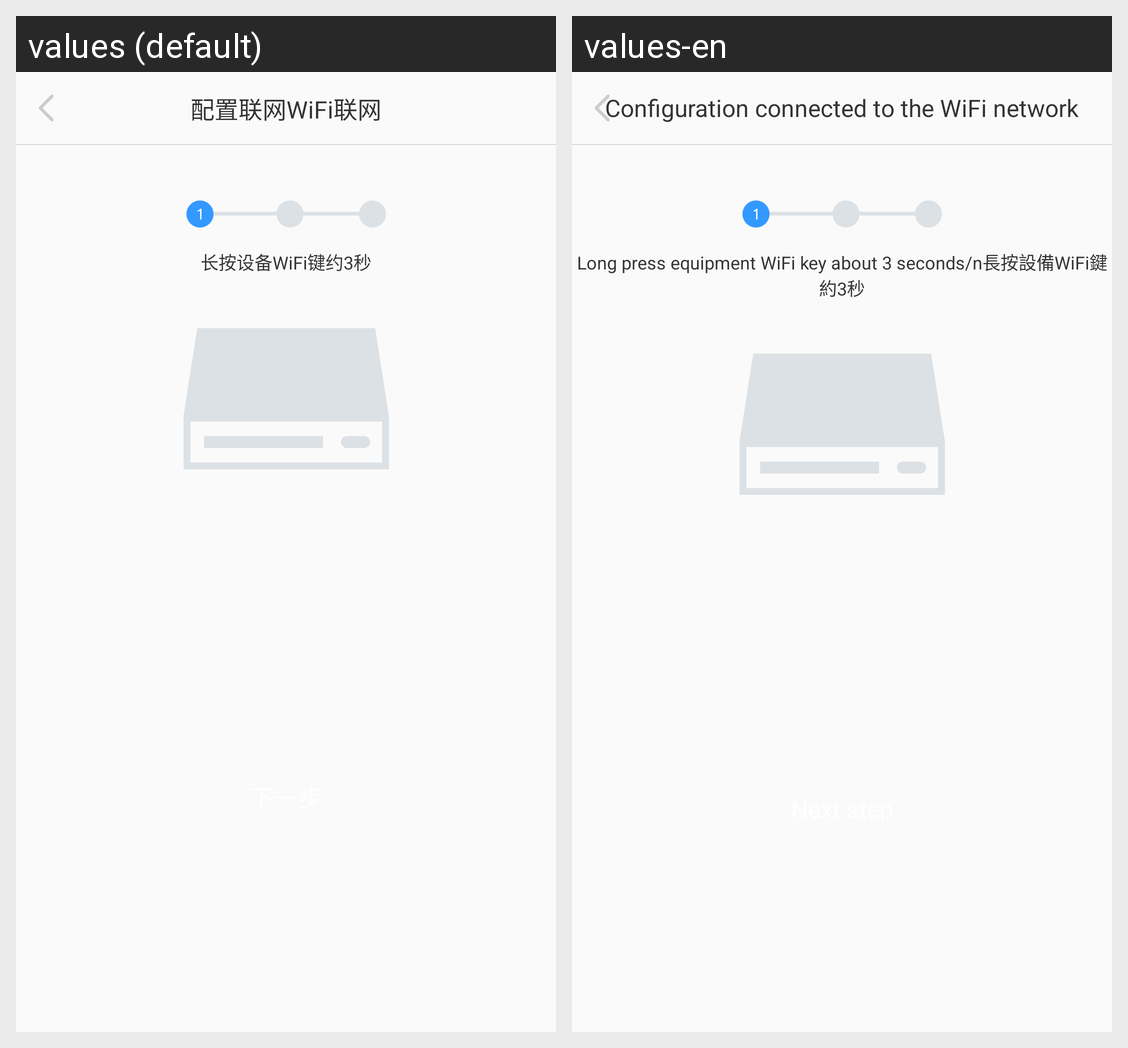

The same Android screen rendered under two of its app's locales, left to right. List the strings drawn on it with the default value and each locale's translation.
Android screen res/layout/activity_one.xml rendered under 2 locales, left to right: values (default), values-en. Device: Nexus 5 (rendered at 1080×1920; each locale shown at half size, 540×960, under a caption strip naming it); theme AppTheme.
Strings drawn on this screen, with the default value and each locale's value (text and hints the layout hard-codes, and strings that could not be matched under every locale, appear in the picture but are not listed):

deploy_msg7
  values: 配置联网WiFi联网
  values-en: Configuration connected to the WiFi network

deploy_msg13
  values: 长按设备WiFi键约3秒
  values-en: Long press equipment WiFi key about 3 seconds/n長按設備WiFi鍵約3秒
